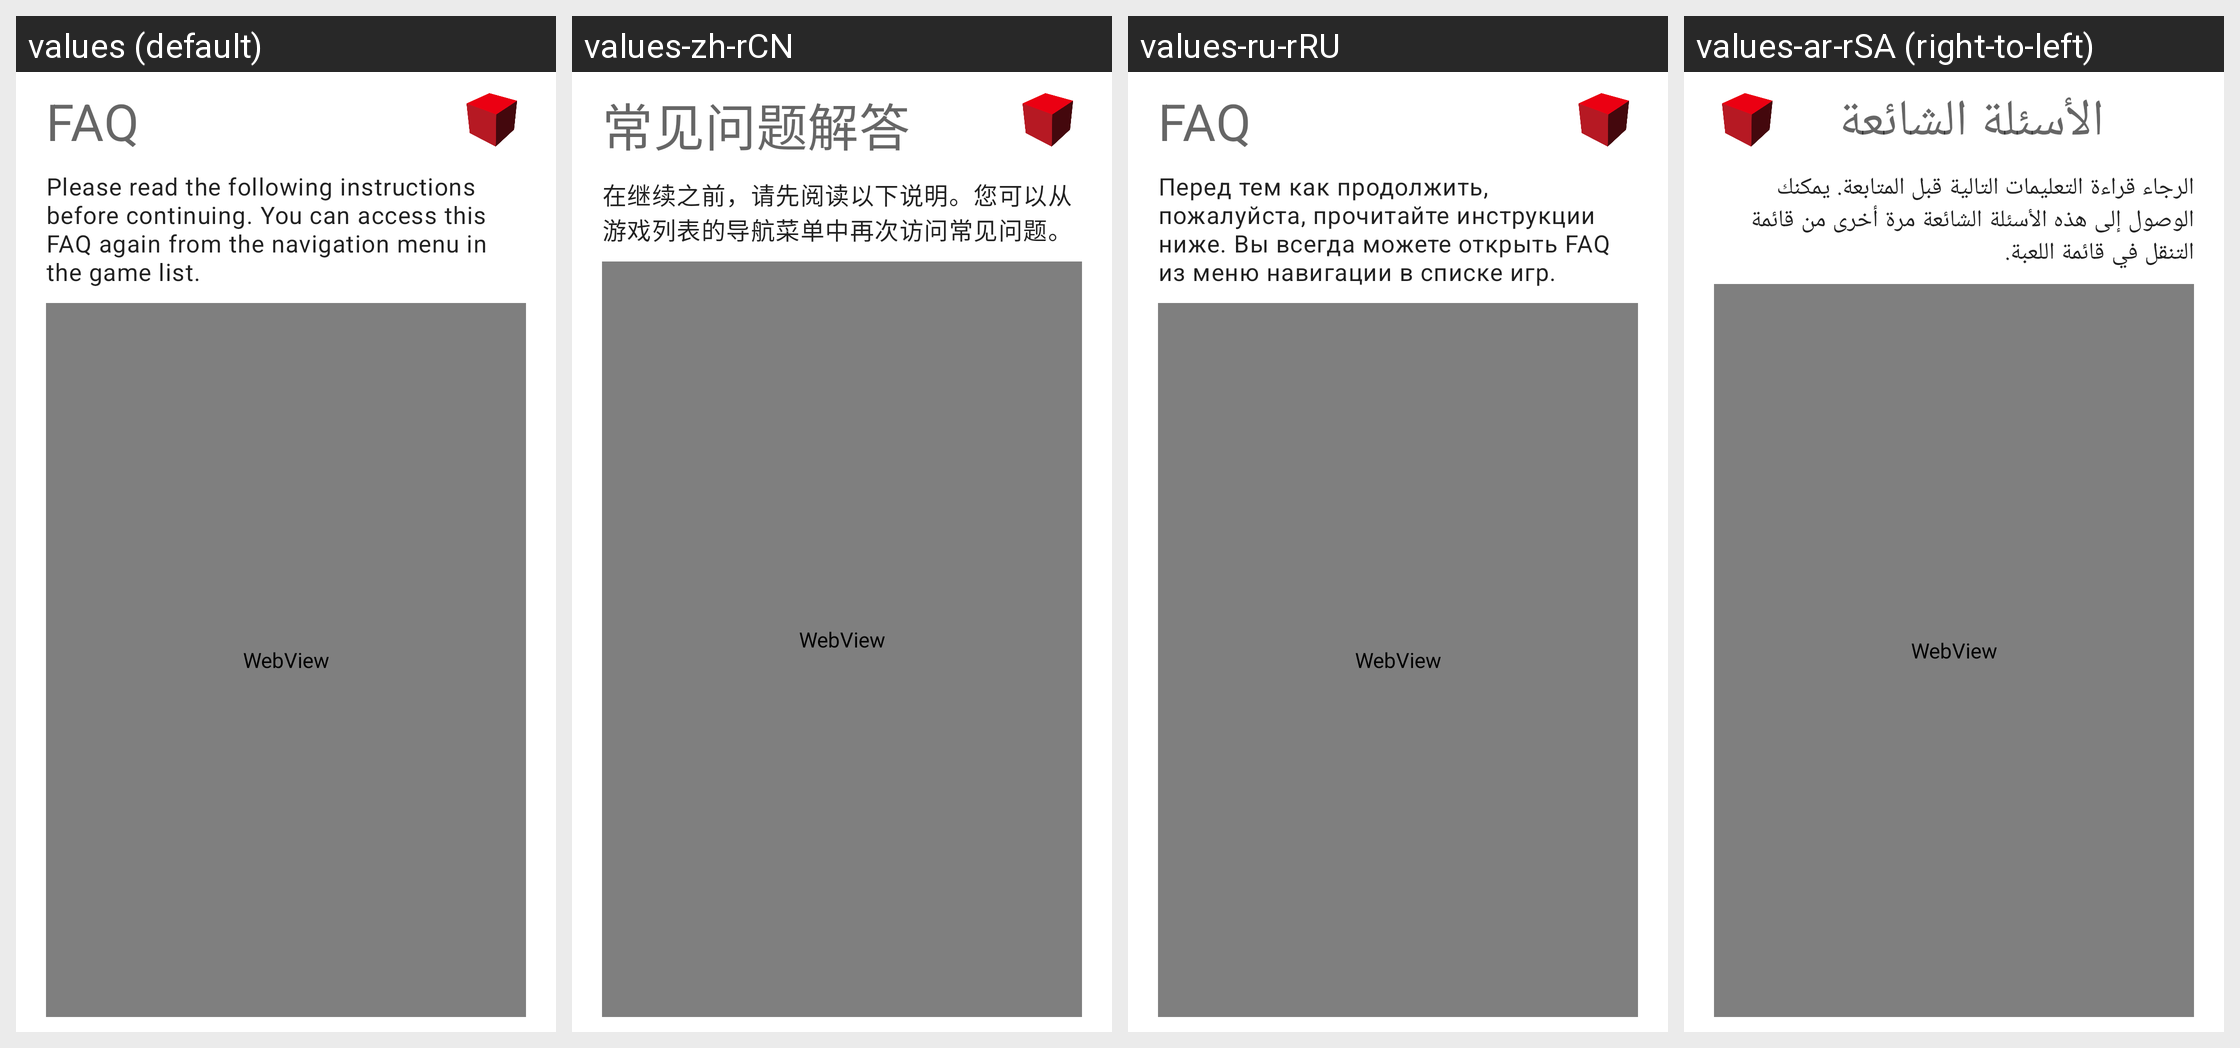

Strings drawn on this Android screen and how each of the app's shown locales translates them:
Android screen res/layout/fragment_setup_wizard_faq.xml rendered under 4 locales, left to right: values (default), values-zh-rCN, values-ru-rRU, values-ar-rSA (right-to-left). Device: Nexus 5 (rendered at 1080×1920; each locale shown at half size, 540×960, under a caption strip naming it); theme AppTheme.
Other locales in the repository, not shown: values-af, values-am, values-ar, values-as, values-az, values-be, values-bg, values-bn, values-bs, values-ca, values-ckb-rIR, values-cs, values-da, values-de, values-de-rDE, values-el, values-en-rCA, values-en-rGB, values-es, values-es-rES, values-es-rUS, values-et, values-eu, values-fa, values-fi, values-fil-rPH, values-fr, values-fr-rCA, values-fr-rFR, values-gl, values-gu, values-hi, values-hi-rIN, values-hr, values-hu, values-hu-rHU, values-hy, values-in, values-in-rID, values-is, values-it, values-it-rIT, values-iw, values-ja, values-ja-rJP, values-ka, values-kk, values-km, values-kn, values-ko, values-ko-rKR, values-ky, values-lo, values-lt, values-lv, values-mk, values-ml, values-mn, values-mr, values-ms, values-my, values-nb, values-ne, values-nl, values-nl-rNL, values-or, values-pa, values-pl, values-pl-rPL, values-pt-rBR, values-pt-rPT, values-ro, values-ru, values-si, values-sk, values-sk-rSK, values-sl, values-sq, values-sr, values-sv, values-sw, values-ta, values-ta-rIN, values-te, values-th, values-th-rTH, values-tl, values-tr, values-tr-rTR, values-uk, values-ur, values-uz, values-vi, values-vi-rVN, values-zh-rHK, values-zh-rTW, values-zu.
Strings drawn on this screen, with the default value and each locale's value (text and hints the layout hard-codes, and strings that could not be matched under every locale, appear in the picture but are not listed):

setup_wizard_faq_title
  values: FAQ
  values-zh-rCN: 常见问题解答
  values-ru-rRU: FAQ
  values-ar-rSA: الأسئلة الشائعة

setup_wizard_faq_message
  values: Please read the following instructions before continuing. You can access this FAQ again from the navigation menu in the game list.
  values-zh-rCN: 在继续之前，请先阅读以下说明。您可以从游戏列表的导航菜单中再次访问常见问题。
  values-ru-rRU: Перед тем как продолжить, пожалуйста, прочитайте инструкции ниже. Вы всегда можете открыть FAQ из меню навигации в списке игр.
  values-ar-rSA: الرجاء قراءة التعليمات التالية قبل المتابعة. يمكنك الوصول إلى هذه الأسئلة الشائعة مرة أخرى من قائمة التنقل في قائمة اللعبة.
